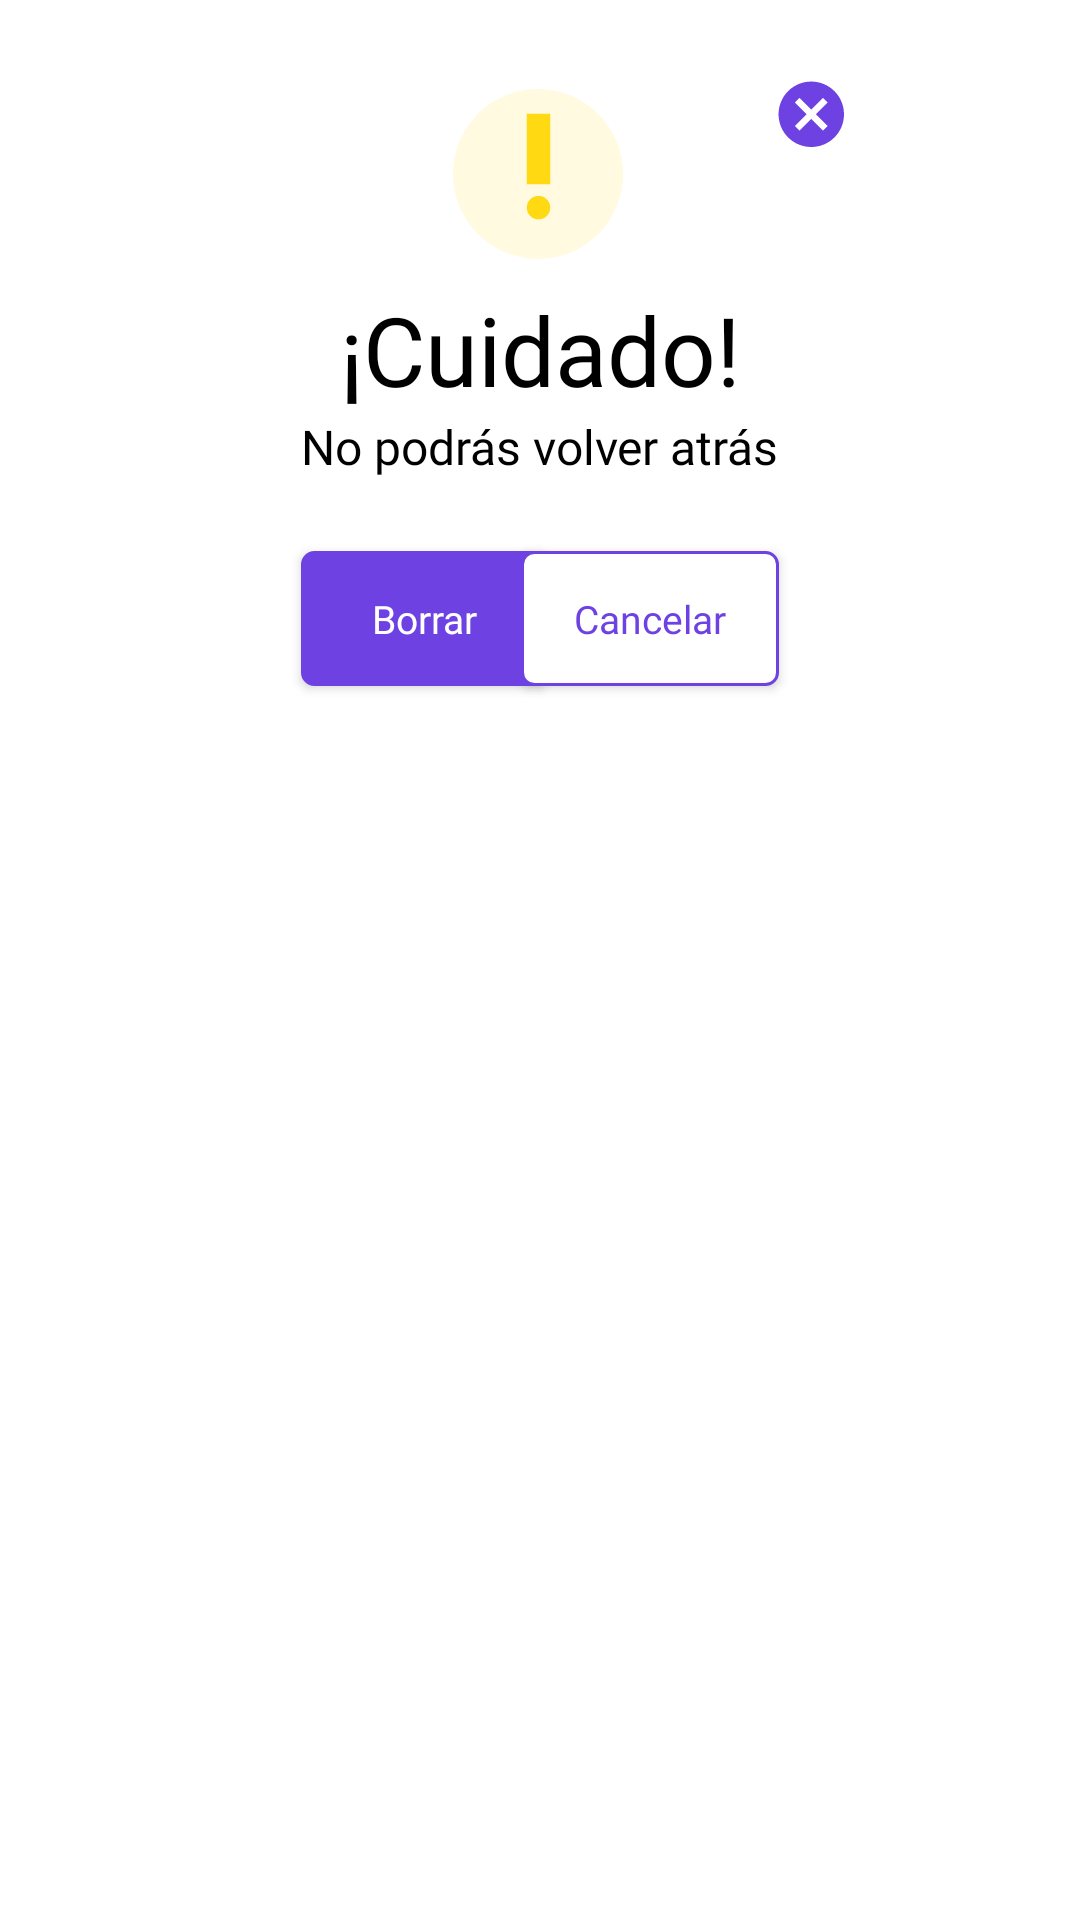

The Android layout XML behind this screen, and the referenced resources:
<!-- AndroidManifest.xml: application theme Theme.AppCompat.DayNight -->
<!-- res/layout/warning_dialog.xml -->
<?xml version="1.0" encoding="utf-8"?>
<androidx.constraintlayout.widget.ConstraintLayout xmlns:android="http://schemas.android.com/apk/res/android"
    xmlns:app="http://schemas.android.com/apk/res-auto"
    xmlns:tools="http://schemas.android.com/tools"
    android:layout_width="match_parent"
    android:background="@color/white"
    android:layout_height="match_parent">

    <Button
        android:id="@+id/bv_acept"
        android:layout_width="82dp"
        android:layout_height="45dp"
        android:layout_marginTop="24dp"
        android:background="@drawable/normalbutton"
        android:fontFamily="@font/roboto_thin"
        android:text="Borrar"
        android:textAllCaps="false"
        android:textColor="#FFFFFF"
        android:textSize="13sp"
        app:layout_constraintEnd_toEndOf="@+id/textView2"
        app:layout_constraintHorizontal_bias="0.0"
        app:layout_constraintStart_toStartOf="@+id/textView2"
        app:layout_constraintTop_toBottomOf="@+id/textView2" />

    <Button
        android:id="@+id/bv_cancel"
        android:layout_width="86dp"
        android:layout_height="45dp"
        android:layout_marginTop="24dp"
        android:background="@drawable/inversebutton"
        android:fontFamily="@font/roboto_thin"
        android:text="Cancelar"
        android:textAllCaps="false"
        android:textColor="@color/purple_500"
        android:textSize="13sp"
        app:layout_constraintEnd_toEndOf="@+id/textView2"
        app:layout_constraintHorizontal_bias="1.0"
        app:layout_constraintStart_toStartOf="@+id/textView2"
        app:layout_constraintTop_toBottomOf="@+id/textView2" />

    <TextView
        android:id="@+id/textView"
        android:layout_width="wrap_content"
        android:layout_height="wrap_content"
        android:layout_marginTop="16dp"
        android:fontFamily="@font/montserrat"
        android:text="¡Cuidado!"
        android:textColor="@color/black"
        android:textSize="32sp"
        app:layout_constraintEnd_toEndOf="parent"
        app:layout_constraintStart_toStartOf="parent"
        app:layout_constraintTop_toBottomOf="@+id/imageView5" />

    <TextView
        android:id="@+id/textView2"
        android:layout_width="wrap_content"
        android:layout_height="wrap_content"
        android:fontFamily="@font/montserrat"
        android:text="No podrás volver atrás"
        android:textColor="@color/black"
        android:textSize="16sp"
        app:layout_constraintEnd_toEndOf="parent"
        app:layout_constraintStart_toStartOf="parent"
        app:layout_constraintTop_toBottomOf="@+id/textView" />

    <ImageButton
        android:id="@+id/bv_exit"
        android:layout_width="46dp"
        android:layout_height="42dp"
        android:layout_marginStart="24dp"
        android:layout_marginTop="16dp"
        android:background="@color/white"
        app:layout_constraintStart_toEndOf="@+id/imageView7"
        app:layout_constraintTop_toTopOf="parent"
        app:srcCompat="@drawable/ic_baseline_cancel_24" />

    <ImageView
        android:id="@+id/imageView7"
        android:layout_width="86dp"
        android:layout_height="68dp"
        android:layout_marginTop="24dp"
        app:layout_constraintEnd_toEndOf="parent"
        app:layout_constraintHorizontal_bias="0.498"
        app:layout_constraintStart_toStartOf="parent"
        app:layout_constraintTop_toTopOf="parent"
        app:srcCompat="@drawable/ic_baseline_brightness_1_24" />

    <ImageView
        android:id="@+id/imageView5"
        android:layout_width="52dp"
        android:layout_height="47dp"
        android:layout_marginTop="32dp"
        app:layout_constraintEnd_toEndOf="parent"
        app:layout_constraintHorizontal_bias="0.498"
        app:layout_constraintStart_toStartOf="parent"
        app:layout_constraintTop_toTopOf="parent"
        app:srcCompat="@drawable/ic_baseline_priority_high_24" />

    <Space
        android:layout_width="wrap_content"
        android:layout_height="wrap_content"
        android:layout_marginTop="16dp"
        app:layout_constraintEnd_toEndOf="parent"
        app:layout_constraintStart_toStartOf="parent"
        app:layout_constraintTop_toBottomOf="@+id/bv_acept" />

</androidx.constraintlayout.widget.ConstraintLayout>
<!-- resources referenced by this layout -->
<resources>
  <color name="black">#FF000000</color>
  <color name="purple_500">#6E41E2</color>
  <color name="white">#FFFFFFFF</color>
  <!-- drawable ic_baseline_brightness_1_24 (drawable) -->
  <vector android:height="24dp" android:tint="#FFFAE0"
      android:viewportHeight="24" android:viewportWidth="24"
      android:width="24dp" xmlns:android="http://schemas.android.com/apk/res/android">
      <path android:fillColor="@android:color/white" android:pathData="M12,12m-10,0a10,10 0,1 1,20 0a10,10 0,1 1,-20 0"/>
  </vector>
  <!-- drawable ic_baseline_cancel_24 (drawable) -->
  <vector android:height="24dp" android:tint="#6E41E2"
      android:viewportHeight="22" android:viewportWidth="22"
      android:width="24dp" xmlns:android="http://schemas.android.com/apk/res/android">
      <path android:fillColor="@android:color/white" android:pathData="M12,2C6.47,2 2,6.47 2,12s4.47,10 10,10 10,-4.47 10,-10S17.53,2 12,2zM17,15.59L15.59,17 12,13.41 8.41,17 7,15.59 10.59,12 7,8.41 8.41,7 12,10.59 15.59,7 17,8.41 13.41,12 17,15.59z"/>
  </vector>
  <!-- drawable ic_baseline_priority_high_24 (drawable) -->
  <vector android:height="24dp" android:tint="#FFD912"
      android:viewportHeight="24" android:viewportWidth="24"
      android:width="24dp" xmlns:android="http://schemas.android.com/apk/res/android">
      <path android:fillColor="@android:color/white" android:pathData="M12,19m-2,0a2,2 0,1 1,4 0a2,2 0,1 1,-4 0"/>
      <path android:fillColor="@android:color/white" android:pathData="M10,3h4v12h-4z"/>
  </vector>
  <!-- drawable inversebutton (drawable) -->
  <?xml version="1.0" encoding="utf-8"?>
  <shape xmlns:android="http://schemas.android.com/apk/res/android">
      <solid android:color="@color/white"/>
      <stroke android:width="1dp"
          android:color="@color/purple_500"/>
      <corners android:radius="4dp" />
  </shape>
  <!-- drawable normalbutton (drawable) -->
  <?xml version="1.0" encoding="utf-8"?>
  <shape xmlns:android="http://schemas.android.com/apk/res/android">
      <solid android:color="@color/purple_500"/>
      <stroke android:width="1dp"
          android:color="@color/purple_500"/>
      <corners android:radius="4dp" />
  </shape>
</resources>
